Photos from the image-classification dataset "processed" in the GitHub repository miguelrabuge/AI-Project. Its 4 classes are: pedestrian green light, pedestrian red light, vehicle green light, vehicle red light.

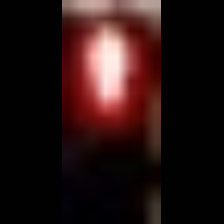
Label: pedestrian red light

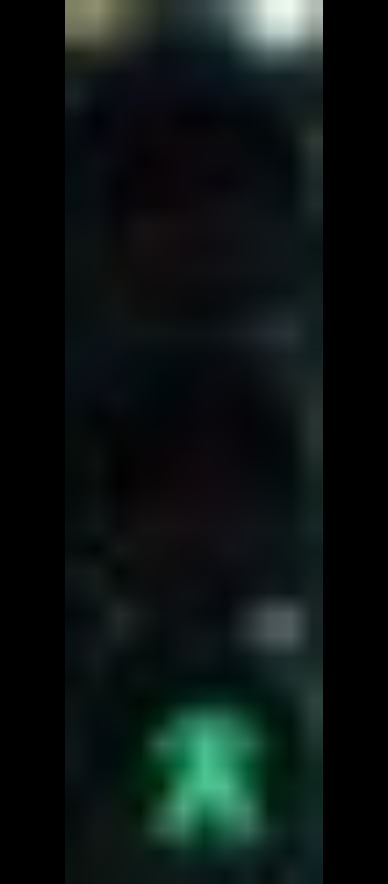
Label: pedestrian green light

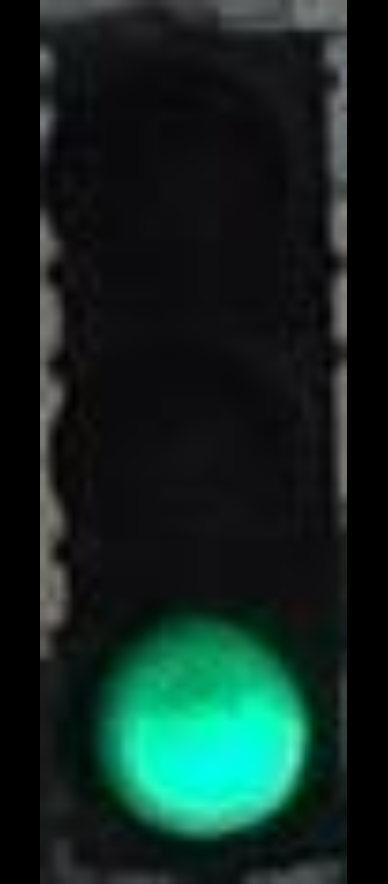
Label: vehicle green light

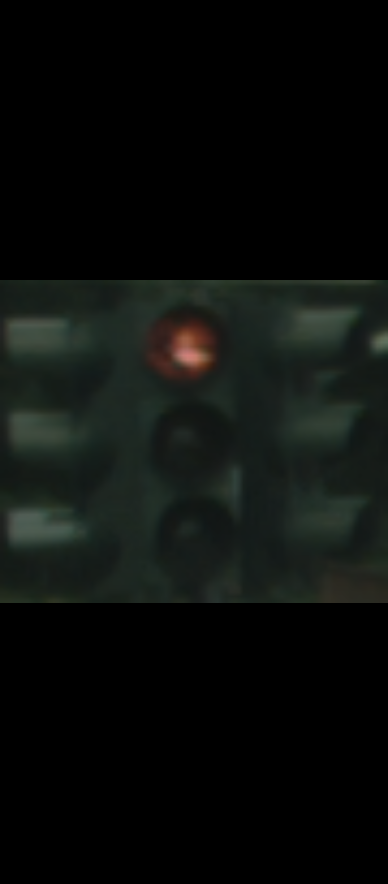
Label: vehicle red light

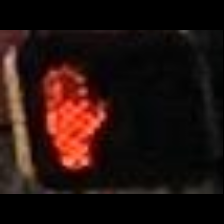
Label: pedestrian red light

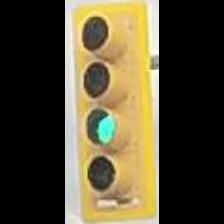
Label: vehicle green light
